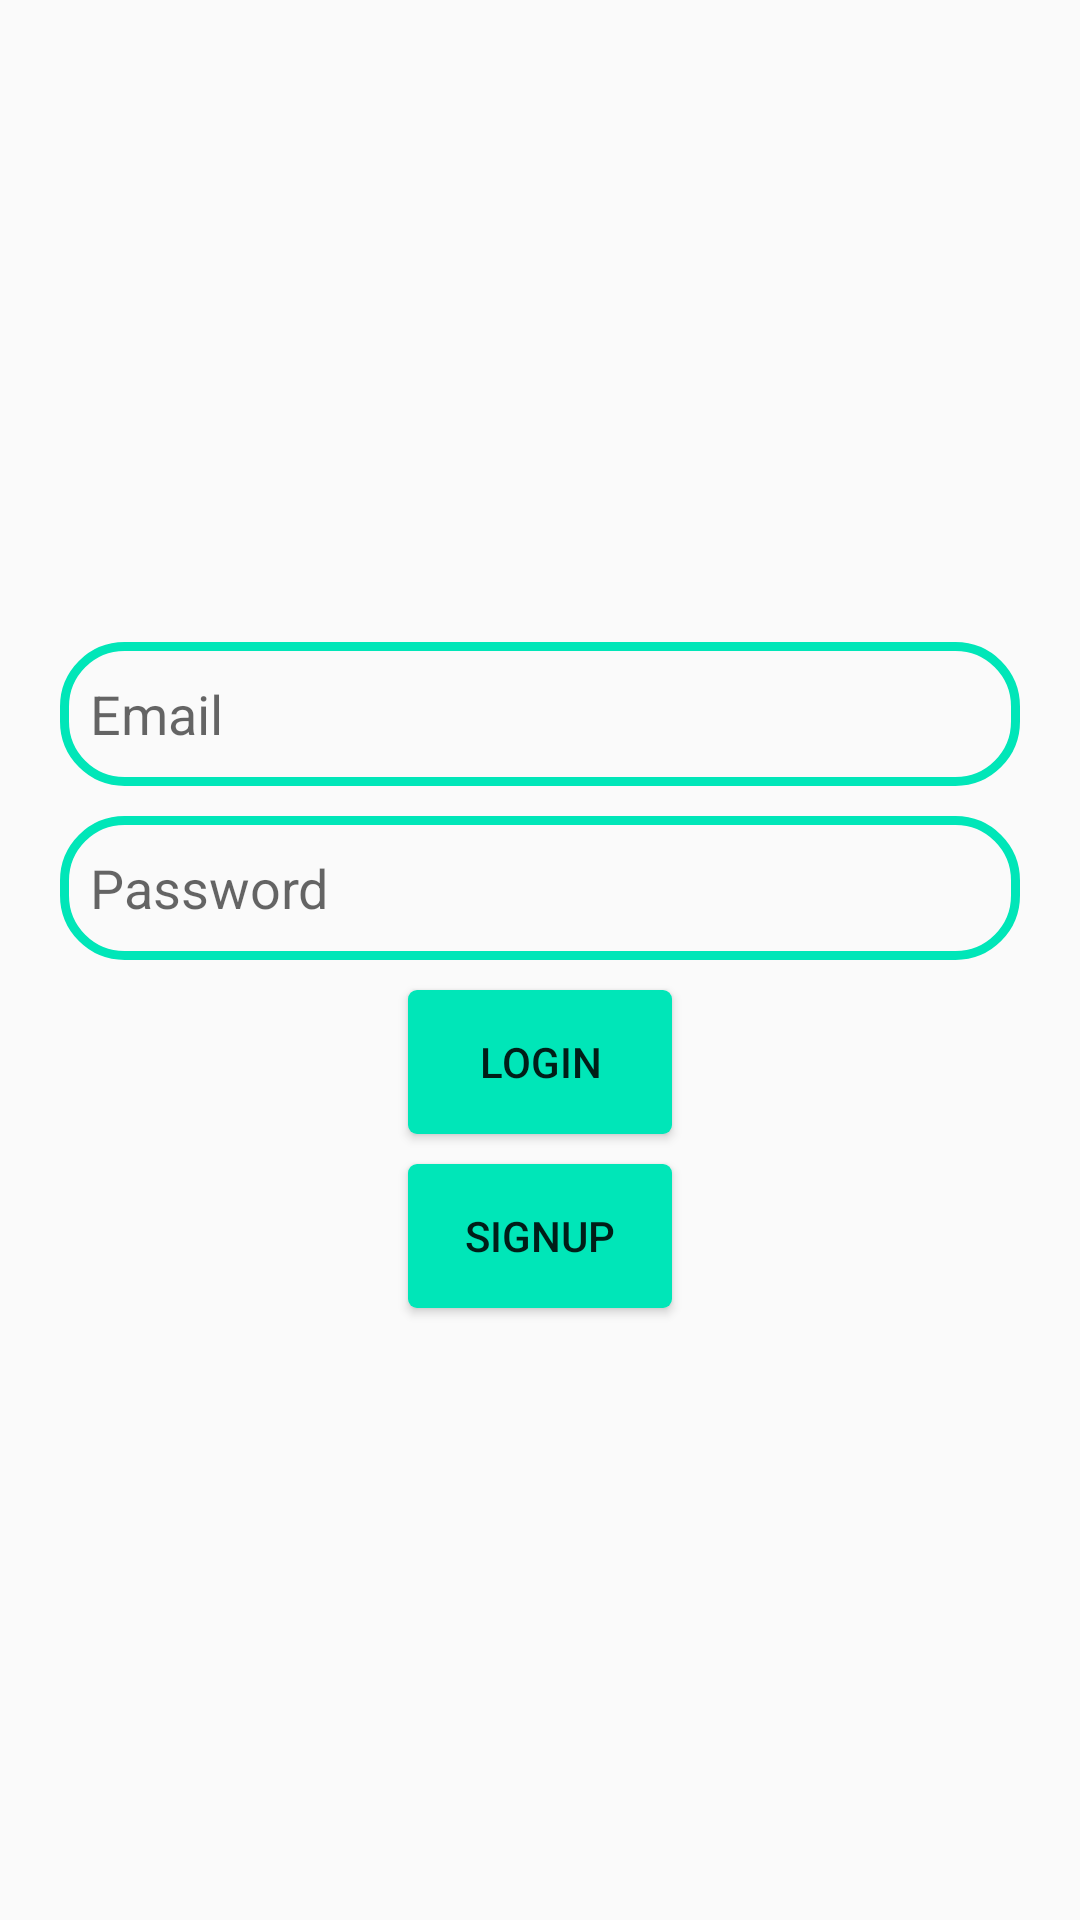

Layout XML and referenced resources for this Android screen:
<!-- AndroidManifest.xml: application theme Theme.ChatApplication -->
<!-- res/layout/activity_login.xml -->
<?xml version="1.0" encoding="utf-8"?>
<LinearLayout xmlns:android="http://schemas.android.com/apk/res/android"
    xmlns:app="http://schemas.android.com/apk/res-auto"
    xmlns:tools="http://schemas.android.com/tools"
    android:layout_width="match_parent"
    android:layout_height="match_parent"
    android:gravity="center"
    android:orientation="vertical"
    android:paddingLeft="20dp"
    android:paddingRight="20dp"
    tools:context=".LogIn">

    <EditText
        android:id="@+id/edtEmail"
        android:layout_width="match_parent"
        android:layout_height="wrap_content"
        android:layout_marginTop="10dp"
        android:paddingLeft="10dp"
        android:background="@drawable/edt_background"
        android:ems="10"
        android:hint="@string/email"
        android:inputType="textEmailAddress"
        android:minHeight="48dp" />

    <EditText
        android:id="@+id/edtPassword"
        android:layout_width="match_parent"
        android:layout_height="wrap_content"
        android:layout_marginTop="10dp"
        android:paddingLeft="10dp"
        android:background="@drawable/edt_background"
        android:ems="10"
        android:hint="@string/password"
        android:inputType="textPassword"
        android:minHeight="48dp" />

    <Button
        android:id="@+id/btnLogIn"
        android:layout_width="wrap_content"
        android:layout_height="wrap_content"
        android:layout_marginTop="10dp"
        android:background="@drawable/btn_background"
        android:paddingLeft="10dp"
        android:paddingRight="10dp"
        android:text="@string/login" />

    <Button
        android:id="@+id/btnSgnUp"
        android:layout_width="wrap_content"
        android:layout_height="wrap_content"
        android:layout_marginTop="10dp"
        android:background="@drawable/btn_background"
        android:paddingLeft="10dp"
        android:paddingRight="10dp"
        android:text="@string/signup" />
</LinearLayout>
<!-- resources referenced by this layout -->
<resources>
  <!-- drawable btn_background (drawable) -->
  <?xml version="1.0" encoding="utf-8"?>
  <shape xmlns:android="http://schemas.android.com/apk/res/android">
      <corners android:radius="3dp"/>
      <solid android:color="@color/skyblue"/>
  </shape>
  <!-- drawable edt_background (drawable) -->
  <?xml version="1.0" encoding="utf-8"?>
  <shape xmlns:android="http://schemas.android.com/apk/res/android">
      <corners android:radius="20dp"/>
      <stroke android:color="@color/skyblue" android:width="3dp"/>
  </shape>
  <string name="email">Email</string>
  <string name="login">LogIn</string>
  <string name="password">Password</string>
  <string name="signup">SignUp</string>
  <style name="Theme.ChatApplication" parent="Theme.AppCompat.Light">
          
          <item name="colorPrimary">@color/skyblue</item>
          <item name="colorPrimaryVariant">@color/purple_700</item>
          <item name="colorOnPrimary">@color/white</item>
          
          <item name="colorSecondary">@color/teal_200</item>
          <item name="colorSecondaryVariant">@color/teal_700</item>
          <item name="colorOnSecondary">@color/black</item>
          
          <item name="android:statusBarColor" tools:targetApi="l">?attr/colorPrimaryVariant</item>
          
      </style>
  <color name="skyblue">#00e6b8</color>
  <color name="purple_700">#FF3700B3</color>
  <color name="white">#FFFFFFFF</color>
  <color name="teal_200">#FF03DAC5</color>
  <color name="teal_700">#FF018786</color>
  <color name="black">#FF000000</color>
</resources>
